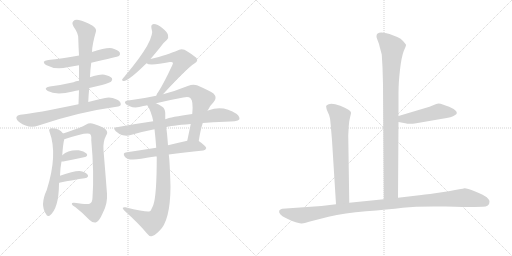
t = 0.00 s
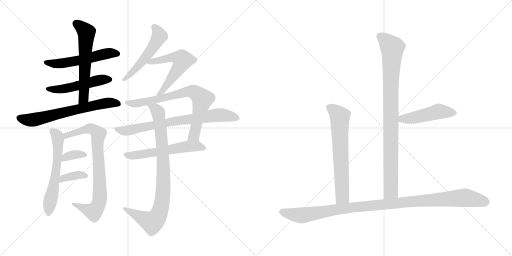
t = 2.79 s
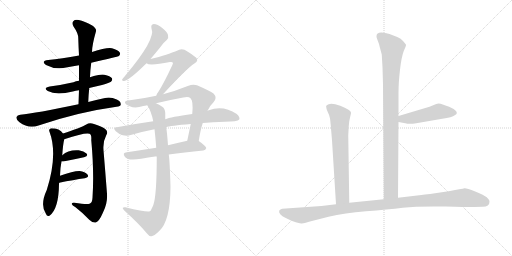
t = 5.58 s
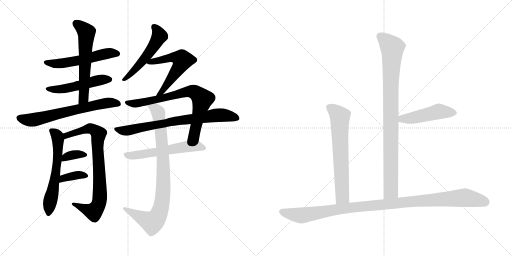
t = 8.37 s
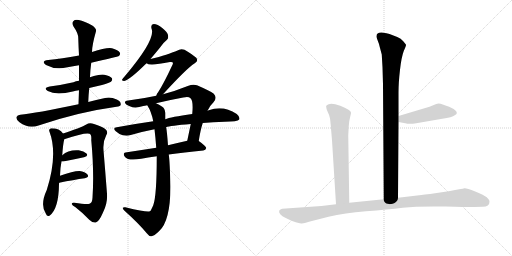
t = 11.16 s
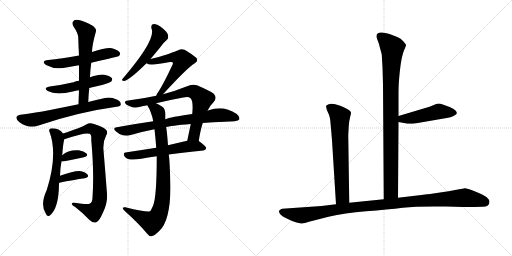
t = 13.95 s

The animated SVG that drew these frames (rendered in a browser with its animation timeline set to each time). Animation: 18 CSS @keyframes rules; one cycle of 13.95 s.

<svg version="1.1" viewBox="0 0 2048 1024" xmlns="http://www.w3.org/2000/svg">
  <g stroke="lightgray" stroke-dasharray="1,1" stroke-width="1" transform="scale(4, 4)">
    <line x1="0" y1="0" x2="256" y2="256"></line>
    <line x1="256" y1="0" x2="0" y2="256"></line>
    <line x1="128" y1="0" x2="128" y2="256"></line>
    <line x1="0" y1="128" x2="256" y2="128"></line>
    <line x1="256" y1="0" x2="512" y2="256"></line>
    <line x1="512" y1="0" x2="256" y2="256"></line>
    <line x1="384" y1="0" x2="384" y2="256"></line>
    <line x1="256" y1="128" x2="512" y2="128"></line>
  </g>
<g transform="scale(1, -1) translate(0, -850)">
   <style type="text/css">
    @keyframes keyframes0 {
      from {
       stroke: black;
       stroke-dashoffset: 546;
       stroke-width: 128;
       }
       64% {
       animation-timing-function: step-end;
       stroke: black;
       stroke-dashoffset: 0;
       stroke-width: 128;
       }
       to {
       stroke: black;
       stroke-width: 1024;
       }
       }
       #make-me-a-hanzi-animation-0 {
         animation: keyframes0 0.694336s both;
         animation-delay: 0.000000s;
         animation-timing-function: linear;
       }
    @keyframes keyframes1 {
      from {
       stroke: black;
       stroke-dashoffset: 506;
       stroke-width: 128;
       }
       62% {
       animation-timing-function: step-end;
       stroke: black;
       stroke-dashoffset: 0;
       stroke-width: 128;
       }
       to {
       stroke: black;
       stroke-width: 1024;
       }
       }
       #make-me-a-hanzi-animation-1 {
         animation: keyframes1 0.661784s both;
         animation-delay: 0.694336s;
         animation-timing-function: linear;
       }
    @keyframes keyframes2 {
      from {
       stroke: black;
       stroke-dashoffset: 597;
       stroke-width: 128;
       }
       66% {
       animation-timing-function: step-end;
       stroke: black;
       stroke-dashoffset: 0;
       stroke-width: 128;
       }
       to {
       stroke: black;
       stroke-width: 1024;
       }
       }
       #make-me-a-hanzi-animation-2 {
         animation: keyframes2 0.735840s both;
         animation-delay: 1.356120s;
         animation-timing-function: linear;
       }
    @keyframes keyframes3 {
      from {
       stroke: black;
       stroke-dashoffset: 661;
       stroke-width: 128;
       }
       68% {
       animation-timing-function: step-end;
       stroke: black;
       stroke-dashoffset: 0;
       stroke-width: 128;
       }
       to {
       stroke: black;
       stroke-width: 1024;
       }
       }
       #make-me-a-hanzi-animation-3 {
         animation: keyframes3 0.787923s both;
         animation-delay: 2.091960s;
         animation-timing-function: linear;
       }
    @keyframes keyframes4 {
      from {
       stroke: black;
       stroke-dashoffset: 593;
       stroke-width: 128;
       }
       66% {
       animation-timing-function: step-end;
       stroke: black;
       stroke-dashoffset: 0;
       stroke-width: 128;
       }
       to {
       stroke: black;
       stroke-width: 1024;
       }
       }
       #make-me-a-hanzi-animation-4 {
         animation: keyframes4 0.732585s both;
         animation-delay: 2.879883s;
         animation-timing-function: linear;
       }
    @keyframes keyframes5 {
      from {
       stroke: black;
       stroke-dashoffset: 807;
       stroke-width: 128;
       }
       72% {
       animation-timing-function: step-end;
       stroke: black;
       stroke-dashoffset: 0;
       stroke-width: 128;
       }
       to {
       stroke: black;
       stroke-width: 1024;
       }
       }
       #make-me-a-hanzi-animation-5 {
         animation: keyframes5 0.906738s both;
         animation-delay: 3.612468s;
         animation-timing-function: linear;
       }
    @keyframes keyframes6 {
      from {
       stroke: black;
       stroke-dashoffset: 350;
       stroke-width: 128;
       }
       53% {
       animation-timing-function: step-end;
       stroke: black;
       stroke-dashoffset: 0;
       stroke-width: 128;
       }
       to {
       stroke: black;
       stroke-width: 1024;
       }
       }
       #make-me-a-hanzi-animation-6 {
         animation: keyframes6 0.534831s both;
         animation-delay: 4.519206s;
         animation-timing-function: linear;
       }
    @keyframes keyframes7 {
      from {
       stroke: black;
       stroke-dashoffset: 363;
       stroke-width: 128;
       }
       54% {
       animation-timing-function: step-end;
       stroke: black;
       stroke-dashoffset: 0;
       stroke-width: 128;
       }
       to {
       stroke: black;
       stroke-width: 1024;
       }
       }
       #make-me-a-hanzi-animation-7 {
         animation: keyframes7 0.545410s both;
         animation-delay: 5.054037s;
         animation-timing-function: linear;
       }
    @keyframes keyframes8 {
      from {
       stroke: black;
       stroke-dashoffset: 522;
       stroke-width: 128;
       }
       63% {
       animation-timing-function: step-end;
       stroke: black;
       stroke-dashoffset: 0;
       stroke-width: 128;
       }
       to {
       stroke: black;
       stroke-width: 1024;
       }
       }
       #make-me-a-hanzi-animation-8 {
         animation: keyframes8 0.674805s both;
         animation-delay: 5.599447s;
         animation-timing-function: linear;
       }
    @keyframes keyframes9 {
      from {
       stroke: black;
       stroke-dashoffset: 571;
       stroke-width: 128;
       }
       65% {
       animation-timing-function: step-end;
       stroke: black;
       stroke-dashoffset: 0;
       stroke-width: 128;
       }
       to {
       stroke: black;
       stroke-width: 1024;
       }
       }
       #make-me-a-hanzi-animation-9 {
         animation: keyframes9 0.714681s both;
         animation-delay: 6.274252s;
         animation-timing-function: linear;
       }
    @keyframes keyframes10 {
      from {
       stroke: black;
       stroke-dashoffset: 748;
       stroke-width: 128;
       }
       71% {
       animation-timing-function: step-end;
       stroke: black;
       stroke-dashoffset: 0;
       stroke-width: 128;
       }
       to {
       stroke: black;
       stroke-width: 1024;
       }
       }
       #make-me-a-hanzi-animation-10 {
         animation: keyframes10 0.858724s both;
         animation-delay: 6.988933s;
         animation-timing-function: linear;
       }
    @keyframes keyframes11 {
      from {
       stroke: black;
       stroke-dashoffset: 748;
       stroke-width: 128;
       }
       71% {
       animation-timing-function: step-end;
       stroke: black;
       stroke-dashoffset: 0;
       stroke-width: 128;
       }
       to {
       stroke: black;
       stroke-width: 1024;
       }
       }
       #make-me-a-hanzi-animation-11 {
         animation: keyframes11 0.858724s both;
         animation-delay: 7.847657s;
         animation-timing-function: linear;
       }
    @keyframes keyframes12 {
      from {
       stroke: black;
       stroke-dashoffset: 572;
       stroke-width: 128;
       }
       65% {
       animation-timing-function: step-end;
       stroke: black;
       stroke-dashoffset: 0;
       stroke-width: 128;
       }
       to {
       stroke: black;
       stroke-width: 1024;
       }
       }
       #make-me-a-hanzi-animation-12 {
         animation: keyframes12 0.715495s both;
         animation-delay: 8.706381s;
         animation-timing-function: linear;
       }
    @keyframes keyframes13 {
      from {
       stroke: black;
       stroke-dashoffset: 878;
       stroke-width: 128;
       }
       74% {
       animation-timing-function: step-end;
       stroke: black;
       stroke-dashoffset: 0;
       stroke-width: 128;
       }
       to {
       stroke: black;
       stroke-width: 1024;
       }
       }
       #make-me-a-hanzi-animation-13 {
         animation: keyframes13 0.964518s both;
         animation-delay: 9.421876s;
         animation-timing-function: linear;
       }
    @keyframes keyframes14 {
      from {
       stroke: black;
       stroke-dashoffset: 928;
       stroke-width: 128;
       }
       75% {
       animation-timing-function: step-end;
       stroke: black;
       stroke-dashoffset: 0;
       stroke-width: 128;
       }
       to {
       stroke: black;
       stroke-width: 1024;
       }
       }
       #make-me-a-hanzi-animation-14 {
         animation: keyframes14 1.005208s both;
         animation-delay: 10.386394s;
         animation-timing-function: linear;
       }
    @keyframes keyframes15 {
      from {
       stroke: black;
       stroke-dashoffset: 477;
       stroke-width: 128;
       }
       61% {
       animation-timing-function: step-end;
       stroke: black;
       stroke-dashoffset: 0;
       stroke-width: 128;
       }
       to {
       stroke: black;
       stroke-width: 1024;
       }
       }
       #make-me-a-hanzi-animation-15 {
         animation: keyframes15 0.638184s both;
         animation-delay: 11.391602s;
         animation-timing-function: linear;
       }
    @keyframes keyframes16 {
      from {
       stroke: black;
       stroke-dashoffset: 665;
       stroke-width: 128;
       }
       68% {
       animation-timing-function: step-end;
       stroke: black;
       stroke-dashoffset: 0;
       stroke-width: 128;
       }
       to {
       stroke: black;
       stroke-width: 1024;
       }
       }
       #make-me-a-hanzi-animation-16 {
         animation: keyframes16 0.791178s both;
         animation-delay: 12.029786s;
         animation-timing-function: linear;
       }
    @keyframes keyframes17 {
      from {
       stroke: black;
       stroke-dashoffset: 1076;
       stroke-width: 128;
       }
       78% {
       animation-timing-function: step-end;
       stroke: black;
       stroke-dashoffset: 0;
       stroke-width: 128;
       }
       to {
       stroke: black;
       stroke-width: 1024;
       }
       }
       #make-me-a-hanzi-animation-17 {
         animation: keyframes17 1.125651s both;
         animation-delay: 12.820964s;
         animation-timing-function: linear;
       }
</style>
<path d="M 365.0 599.0 Q 471.0 623.0 476.0 626.0 Q 483.0 633.0 479.0 640.0 Q 473.0 650.0 448.0 657.0 Q 426.0 661.0 368.0 642.0 L 316.0 628.0 Q 246.0 615.0 193.0 610.0 Q 162.0 606.0 184.0 590.0 Q 223.0 569.0 270.0 581.0 Q 292.0 585.0 316.0 589.0 L 365.0 599.0 Z" fill="lightgray"></path> 
<path d="M 357.0 498.0 Q 382.0 505.0 408.0 510.0 Q 439.0 519.0 444.0 523.0 Q 451.0 530.0 448.0 537.0 Q 441.0 546.0 418.0 551.0 Q 400.0 554.0 360.0 541.0 L 316.0 527.0 Q 303.0 526.0 294.0 521.0 Q 251.0 511.0 199.0 504.0 Q 171.0 498.0 191.0 486.0 Q 224.0 468.0 291.0 484.0 Q 303.0 487.0 316.0 489.0 L 357.0 498.0 Z" fill="lightgray"></path> 
<path d="M 353.0 442.0 Q 354.0 470.0 357.0 498.0 L 360.0 541.0 Q 361.0 571.0 365.0 599.0 L 368.0 642.0 Q 368.0 669.0 384.0 725.0 Q 387.0 735.0 369.0 748.0 Q 338.0 766.0 315.0 770.0 Q 300.0 773.0 293.0 765.0 Q 286.0 758.0 294.0 744.0 Q 313.0 717.0 313.0 698.0 Q 314.0 664.0 316.0 628.0 L 316.0 589.0 Q 316.0 559.0 316.0 527.0 L 316.0 489.0 Q 315.0 464.0 314.0 433.0 C 313.0 403.0 352.0 412.0 353.0 442.0 Z" fill="lightgray"></path> 
<path d="M 314.0 433.0 Q 142.0 397.0 81.0 391.0 Q 69.0 390.0 66.0 382.0 Q 63.0 372.0 78.0 361.0 Q 114.0 334.0 154.0 348.0 Q 313.0 402.0 466.0 423.0 Q 482.0 424.0 483.0 432.0 Q 484.0 444.0 467.0 452.0 Q 442.0 464.0 420.0 458.0 Q 383.0 451.0 353.0 442.0 L 314.0 433.0 Z" fill="lightgray"></path> 
<path d="M 240.0 147.0 Q 241.0 180.0 246.0 204.0 L 249.0 229.0 Q 252.0 274.0 257.0 293.0 C 260.0 307.0 260.0 307.0 252.0 316.0 Q 239.0 337.0 205.0 337.0 Q 193.0 334.0 198.0 323.0 Q 232.0 232.0 187.0 90.0 Q 159.0 30.0 184.0 -6.0 Q 188.0 -18.0 198.0 -13.0 Q 235.0 14.0 236.0 114.0 Q 236.0 117.0 237.0 119.0 L 240.0 147.0 Z" fill="lightgray"></path> 
<path d="M 257.0 293.0 Q 341.0 321.0 358.0 315.0 Q 367.0 311.0 365.0 290.0 Q 377.0 160.0 370.0 59.0 Q 369.0 38.0 358.0 35.0 Q 348.0 31.0 297.0 39.0 Q 287.0 40.0 287.0 34.0 Q 288.0 28.0 302.0 21.0 Q 333.0 -3.0 357.0 -29.0 Q 370.0 -42.0 383.0 -40.0 Q 396.0 -37.0 412.0 0.0 Q 431.0 37.0 428.0 75.0 Q 421.0 166.0 414.0 249.0 Q 411.0 283.0 425.0 309.0 Q 434.0 322.0 422.0 333.0 Q 407.0 345.0 376.0 354.0 Q 358.0 361.0 345.0 352.0 Q 335.0 345.0 313.0 337.0 Q 276.0 324.0 252.0 316.0 C 224.0 306.0 228.0 284.0 257.0 293.0 Z" fill="lightgray"></path> 
<path d="M 246.0 204.0 Q 249.0 204.0 253.0 204.0 Q 301.0 214.0 336.0 221.0 Q 355.0 225.0 346.0 236.0 Q 336.0 246.0 315.0 249.0 Q 273.0 252.0 249.0 229.0 C 227.0 209.0 222.0 204.0 246.0 204.0 Z" fill="lightgray"></path> 
<path d="M 237.0 119.0 Q 295.0 131.0 339.0 137.0 Q 358.0 141.0 350.0 152.0 Q 340.0 164.0 319.0 166.0 Q 295.0 167.0 240.0 147.0 C 212.0 137.0 208.0 113.0 237.0 119.0 Z" fill="lightgray"></path> 
<path d="M 602.0 614.0 Q 620.0 635.0 641.0 661.0 Q 656.0 682.0 668.0 691.0 Q 675.0 698.0 672.0 710.0 Q 671.0 720.0 649.0 738.0 Q 630.0 754.0 615.0 754.0 Q 602.0 753.0 606.0 736.0 Q 625.0 694.0 499.0 545.0 Q 492.0 538.0 489.0 533.0 Q 486.0 526.0 497.0 526.0 Q 518.0 530.0 586.0 597.0 L 602.0 614.0 Z" fill="lightgray"></path> 
<path d="M 652.0 473.0 Q 748.0 578.0 779.0 597.0 Q 795.0 607.0 785.0 619.0 Q 772.0 631.0 738.0 651.0 Q 722.0 657.0 708.0 647.0 Q 701.0 643.0 635.0 622.0 Q 619.0 618.0 602.0 614.0 C 573.0 607.0 566.0 605.0 586.0 597.0 Q 598.0 585.0 680.0 602.0 Q 687.0 603.0 690.0 601.0 Q 694.0 598.0 689.0 589.0 Q 655.0 516.0 633.0 482.0 Q 627.0 475.0 625.0 467.0 C 613.0 439.0 632.0 451.0 652.0 473.0 Z" fill="lightgray"></path> 
<path d="M 795.0 286.0 Q 802.0 331.0 811.0 358.0 L 830.0 407.0 Q 840.0 428.0 854.0 441.0 Q 870.0 459.0 855.0 475.0 Q 839.0 487.0 788.0 509.0 Q 772.0 515.0 751.0 506.0 Q 699.0 485.0 652.0 473.0 L 625.0 467.0 Q 570.0 455.0 513.0 448.0 Q 498.0 447.0 500.0 438.0 Q 503.0 431.0 519.0 425.0 Q 541.0 415.0 573.0 426.0 Q 579.0 427.0 589.0 429.0 L 624.0 437.0 Q 678.0 450.0 733.0 460.0 Q 754.0 466.0 762.0 457.0 Q 774.0 447.0 769.0 394.0 L 763.0 354.0 Q 756.0 320.0 749.0 287.0 C 743.0 258.0 790.0 256.0 795.0 286.0 Z" fill="lightgray"></path> 
<path d="M 811.0 358.0 Q 851.0 362.0 899.0 363.0 Q 950.0 363.0 957.0 372.0 Q 961.0 382.0 947.0 394.0 Q 893.0 430.0 835.0 409.0 Q 832.0 409.0 830.0 407.0 L 769.0 394.0 Q 682.0 382.0 661.0 373.0 L 613.0 365.0 Q 543.0 355.0 467.0 341.0 Q 449.0 340.0 463.0 325.0 Q 476.0 313.0 491.0 309.0 Q 509.0 305.0 523.0 310.0 Q 566.0 323.0 618.0 333.0 L 664.0 341.0 Q 680.0 347.0 763.0 354.0 L 811.0 358.0 Z" fill="lightgray"></path> 
<path d="M 625.0 259.0 Q 561.0 249.0 508.0 241.0 Q 487.0 240.0 500.0 222.0 Q 512.0 206.0 565.0 215.0 Q 590.0 221.0 627.0 225.0 L 675.0 232.0 Q 735.0 241.0 813.0 248.0 Q 823.0 249.0 825.0 258.0 Q 825.0 265.0 795.0 286.0 C 783.0 295.0 778.0 294.0 749.0 287.0 Q 709.0 278.0 672.0 269.0 L 625.0 259.0 Z" fill="lightgray"></path> 
<path d="M 618.0 333.0 Q 622.0 299.0 625.0 259.0 L 627.0 225.0 Q 627.0 66.0 613.0 29.0 Q 609.0 20.0 605.0 12.0 Q 604.0 6.0 597.0 4.0 Q 584.0 1.0 501.0 21.0 Q 494.0 22.0 491.0 19.0 Q 490.0 15.0 498.0 7.0 Q 556.0 -45.0 588.0 -84.0 Q 598.0 -97.0 606.0 -95.0 Q 616.0 -94.0 636.0 -75.0 Q 681.0 -36.0 682.0 103.0 Q 679.0 208.0 675.0 232.0 L 672.0 269.0 Q 668.0 323.0 665.0 339.0 Q 664.0 340.0 664.0 341.0 L 661.0 373.0 Q 661.0 386.0 661.0 398.0 Q 660.0 416.0 649.0 423.0 Q 636.0 432.0 624.0 437.0 C 597.0 451.0 575.0 455.0 589.0 429.0 Q 605.0 405.0 613.0 365.0 L 618.0 333.0 Z" fill="lightgray"></path> 
<path d="M 1592.0 59.0 L 1594.0 362.0 L 1594.0 386.0 L 1594.0 480.0 Q 1594.0 519.0 1600.0 571.0 Q 1606.0 623.0 1615.0 646.0 Q 1625.0 668.0 1624.0 671.0 Q 1623.0 673.0 1613.0 685.0 Q 1604.0 696.0 1589.0 702.0 L 1558.0 714.0 Q 1549.0 718.0 1527.0 720.0 Q 1506.0 721.0 1506.0 705.0 Q 1505.0 703.0 1510.0 690.0 Q 1516.0 676.0 1519.0 662.0 L 1527.0 632.0 L 1530.0 581.0 L 1532.0 512.0 L 1535.0 53.0 C 1535.0 23.0 1592.0 29.0 1592.0 59.0 Z" fill="lightgray"></path> 
<path d="M 1594.0 362.0 L 1621.0 357.0 Q 1636.0 353.0 1665.0 357.0 L 1769.0 375.0 Q 1809.0 380.0 1819.0 389.0 Q 1827.0 394.0 1827.0 397.0 Q 1830.0 413.0 1771.0 432.0 Q 1755.0 438.0 1745.0 434.0 L 1718.0 423.0 L 1594.0 386.0 C 1565.0 377.0 1565.0 367.0 1594.0 362.0 Z" fill="lightgray"></path> 
<path d="M 1393.0 308.0 L 1395.0 346.0 Q 1397.0 370.0 1401.0 384.0 Q 1405.0 398.0 1404.0 400.0 Q 1402.0 411.0 1361.0 427.0 Q 1320.0 442.0 1307.0 429.0 Q 1303.0 426.0 1305.0 421.0 Q 1305.0 415.0 1311.0 402.0 Q 1318.0 389.0 1320.0 376.0 Q 1322.0 363.0 1328.0 289.0 L 1344.0 33.0 C 1346.0 3.0 1397.0 9.0 1397.0 39.0 L 1393.0 308.0 Z" fill="lightgray"></path> 
<path d="M 1344.0 33.0 L 1286.0 26.0 L 1129.0 15.0 Q 1124.0 15.0 1117.0 8.0 Q 1114.0 2.0 1121.0 -7.0 Q 1128.0 -15.0 1149.0 -25.0 Q 1171.0 -36.0 1183.0 -39.0 Q 1195.0 -43.0 1205.0 -44.0 Q 1215.0 -45.0 1236.0 -37.0 L 1314.0 -17.0 Q 1378.0 -2.0 1464.0 5.0 Q 1551.0 12.0 1611.0 19.0 Q 1671.0 26.0 1782.0 24.0 Q 1893.0 21.0 1896.0 22.0 L 1931.0 23.0 Q 1958.0 23.0 1958.0 43.0 Q 1957.0 52.0 1947.0 61.0 Q 1937.0 69.0 1901.0 84.0 Q 1865.0 98.0 1858.0 97.0 Q 1851.0 95.0 1843.0 94.0 L 1820.0 90.0 Q 1806.0 86.0 1747.0 78.0 Q 1688.0 70.0 1677.0 69.0 L 1592.0 59.0 L 1535.0 53.0 L 1397.0 39.0 L 1344.0 33.0 Z" fill="lightgray"></path> 
      <clipPath id="make-me-a-hanzi-clip-0">
      <path d="M 365.0 599.0 Q 471.0 623.0 476.0 626.0 Q 483.0 633.0 479.0 640.0 Q 473.0 650.0 448.0 657.0 Q 426.0 661.0 368.0 642.0 L 316.0 628.0 Q 246.0 615.0 193.0 610.0 Q 162.0 606.0 184.0 590.0 Q 223.0 569.0 270.0 581.0 Q 292.0 585.0 316.0 589.0 L 365.0 599.0 Z" fill="lightgray"></path>
      </clipPath>
      <path clip-path="url(#make-me-a-hanzi-clip-0)" d="M 186.0 601.0 L 208.0 595.0 L 259.0 598.0 L 426.0 636.0 L 471.0 634.0 " fill="none" id="make-me-a-hanzi-animation-0" stroke-dasharray="418 836" stroke-linecap="round"></path>

      <clipPath id="make-me-a-hanzi-clip-1">
      <path d="M 357.0 498.0 Q 382.0 505.0 408.0 510.0 Q 439.0 519.0 444.0 523.0 Q 451.0 530.0 448.0 537.0 Q 441.0 546.0 418.0 551.0 Q 400.0 554.0 360.0 541.0 L 316.0 527.0 Q 303.0 526.0 294.0 521.0 Q 251.0 511.0 199.0 504.0 Q 171.0 498.0 191.0 486.0 Q 224.0 468.0 291.0 484.0 Q 303.0 487.0 316.0 489.0 L 357.0 498.0 Z" fill="lightgray"></path>
      </clipPath>
      <path clip-path="url(#make-me-a-hanzi-clip-1)" d="M 193.0 496.0 L 262.0 495.0 L 391.0 529.0 L 438.0 532.0 " fill="none" id="make-me-a-hanzi-animation-1" stroke-dasharray="378 756" stroke-linecap="round"></path>

      <clipPath id="make-me-a-hanzi-clip-2">
      <path d="M 353.0 442.0 Q 354.0 470.0 357.0 498.0 L 360.0 541.0 Q 361.0 571.0 365.0 599.0 L 368.0 642.0 Q 368.0 669.0 384.0 725.0 Q 387.0 735.0 369.0 748.0 Q 338.0 766.0 315.0 770.0 Q 300.0 773.0 293.0 765.0 Q 286.0 758.0 294.0 744.0 Q 313.0 717.0 313.0 698.0 Q 314.0 664.0 316.0 628.0 L 316.0 589.0 Q 316.0 559.0 316.0 527.0 L 316.0 489.0 Q 315.0 464.0 314.0 433.0 C 313.0 403.0 352.0 412.0 353.0 442.0 Z" fill="lightgray"></path>
      </clipPath>
      <path clip-path="url(#make-me-a-hanzi-clip-2)" d="M 304.0 756.0 L 346.0 721.0 L 335.0 464.0 L 319.0 440.0 " fill="none" id="make-me-a-hanzi-animation-2" stroke-dasharray="469 938" stroke-linecap="round"></path>

      <clipPath id="make-me-a-hanzi-clip-3">
      <path d="M 314.0 433.0 Q 142.0 397.0 81.0 391.0 Q 69.0 390.0 66.0 382.0 Q 63.0 372.0 78.0 361.0 Q 114.0 334.0 154.0 348.0 Q 313.0 402.0 466.0 423.0 Q 482.0 424.0 483.0 432.0 Q 484.0 444.0 467.0 452.0 Q 442.0 464.0 420.0 458.0 Q 383.0 451.0 353.0 442.0 L 314.0 433.0 Z" fill="lightgray"></path>
      </clipPath>
      <path clip-path="url(#make-me-a-hanzi-clip-3)" d="M 77.0 378.0 L 140.0 371.0 L 389.0 432.0 L 440.0 440.0 L 473.0 435.0 " fill="none" id="make-me-a-hanzi-animation-3" stroke-dasharray="533 1066" stroke-linecap="round"></path>

      <clipPath id="make-me-a-hanzi-clip-4">
      <path d="M 240.0 147.0 Q 241.0 180.0 246.0 204.0 L 249.0 229.0 Q 252.0 274.0 257.0 293.0 C 260.0 307.0 260.0 307.0 252.0 316.0 Q 239.0 337.0 205.0 337.0 Q 193.0 334.0 198.0 323.0 Q 232.0 232.0 187.0 90.0 Q 159.0 30.0 184.0 -6.0 Q 188.0 -18.0 198.0 -13.0 Q 235.0 14.0 236.0 114.0 Q 236.0 117.0 237.0 119.0 L 240.0 147.0 Z" fill="lightgray"></path>
      </clipPath>
      <path clip-path="url(#make-me-a-hanzi-clip-4)" d="M 212.0 325.0 L 230.0 305.0 L 232.0 239.0 L 195.0 -2.0 " fill="none" id="make-me-a-hanzi-animation-4" stroke-dasharray="465 930" stroke-linecap="round"></path>

      <clipPath id="make-me-a-hanzi-clip-5">
      <path d="M 257.0 293.0 Q 341.0 321.0 358.0 315.0 Q 367.0 311.0 365.0 290.0 Q 377.0 160.0 370.0 59.0 Q 369.0 38.0 358.0 35.0 Q 348.0 31.0 297.0 39.0 Q 287.0 40.0 287.0 34.0 Q 288.0 28.0 302.0 21.0 Q 333.0 -3.0 357.0 -29.0 Q 370.0 -42.0 383.0 -40.0 Q 396.0 -37.0 412.0 0.0 Q 431.0 37.0 428.0 75.0 Q 421.0 166.0 414.0 249.0 Q 411.0 283.0 425.0 309.0 Q 434.0 322.0 422.0 333.0 Q 407.0 345.0 376.0 354.0 Q 358.0 361.0 345.0 352.0 Q 335.0 345.0 313.0 337.0 Q 276.0 324.0 252.0 316.0 C 224.0 306.0 228.0 284.0 257.0 293.0 Z" fill="lightgray"></path>
      </clipPath>
      <path clip-path="url(#make-me-a-hanzi-clip-5)" d="M 259.0 312.0 L 268.0 307.0 L 359.0 336.0 L 394.0 314.0 L 390.0 249.0 L 400.0 98.0 L 394.0 31.0 L 375.0 4.0 L 293.0 34.0 " fill="none" id="make-me-a-hanzi-animation-5" stroke-dasharray="679 1358" stroke-linecap="round"></path>

      <clipPath id="make-me-a-hanzi-clip-6">
      <path d="M 246.0 204.0 Q 249.0 204.0 253.0 204.0 Q 301.0 214.0 336.0 221.0 Q 355.0 225.0 346.0 236.0 Q 336.0 246.0 315.0 249.0 Q 273.0 252.0 249.0 229.0 C 227.0 209.0 222.0 204.0 246.0 204.0 Z" fill="lightgray"></path>
      </clipPath>
      <path clip-path="url(#make-me-a-hanzi-clip-6)" d="M 250.0 210.0 L 283.0 229.0 L 339.0 230.0 " fill="none" id="make-me-a-hanzi-animation-6" stroke-dasharray="222 444" stroke-linecap="round"></path>

      <clipPath id="make-me-a-hanzi-clip-7">
      <path d="M 237.0 119.0 Q 295.0 131.0 339.0 137.0 Q 358.0 141.0 350.0 152.0 Q 340.0 164.0 319.0 166.0 Q 295.0 167.0 240.0 147.0 C 212.0 137.0 208.0 113.0 237.0 119.0 Z" fill="lightgray"></path>
      </clipPath>
      <path clip-path="url(#make-me-a-hanzi-clip-7)" d="M 244.0 125.0 L 253.0 138.0 L 297.0 148.0 L 323.0 151.0 L 342.0 146.0 " fill="none" id="make-me-a-hanzi-animation-7" stroke-dasharray="235 470" stroke-linecap="round"></path>

      <clipPath id="make-me-a-hanzi-clip-8">
      <path d="M 602.0 614.0 Q 620.0 635.0 641.0 661.0 Q 656.0 682.0 668.0 691.0 Q 675.0 698.0 672.0 710.0 Q 671.0 720.0 649.0 738.0 Q 630.0 754.0 615.0 754.0 Q 602.0 753.0 606.0 736.0 Q 625.0 694.0 499.0 545.0 Q 492.0 538.0 489.0 533.0 Q 486.0 526.0 497.0 526.0 Q 518.0 530.0 586.0 597.0 L 602.0 614.0 Z" fill="lightgray"></path>
      </clipPath>
      <path clip-path="url(#make-me-a-hanzi-clip-8)" d="M 616.0 742.0 L 638.0 706.0 L 618.0 669.0 L 540.0 571.0 L 497.0 535.0 " fill="none" id="make-me-a-hanzi-animation-8" stroke-dasharray="394 788" stroke-linecap="round"></path>

      <clipPath id="make-me-a-hanzi-clip-9">
      <path d="M 652.0 473.0 Q 748.0 578.0 779.0 597.0 Q 795.0 607.0 785.0 619.0 Q 772.0 631.0 738.0 651.0 Q 722.0 657.0 708.0 647.0 Q 701.0 643.0 635.0 622.0 Q 619.0 618.0 602.0 614.0 C 573.0 607.0 566.0 605.0 586.0 597.0 Q 598.0 585.0 680.0 602.0 Q 687.0 603.0 690.0 601.0 Q 694.0 598.0 689.0 589.0 Q 655.0 516.0 633.0 482.0 Q 627.0 475.0 625.0 467.0 C 613.0 439.0 632.0 451.0 652.0 473.0 Z" fill="lightgray"></path>
      </clipPath>
      <path clip-path="url(#make-me-a-hanzi-clip-9)" d="M 591.0 600.0 L 692.0 621.0 L 727.0 613.0 L 729.0 608.0 L 666.0 506.0 L 632.0 469.0 " fill="none" id="make-me-a-hanzi-animation-9" stroke-dasharray="443 886" stroke-linecap="round"></path>

      <clipPath id="make-me-a-hanzi-clip-10">
      <path d="M 795.0 286.0 Q 802.0 331.0 811.0 358.0 L 830.0 407.0 Q 840.0 428.0 854.0 441.0 Q 870.0 459.0 855.0 475.0 Q 839.0 487.0 788.0 509.0 Q 772.0 515.0 751.0 506.0 Q 699.0 485.0 652.0 473.0 L 625.0 467.0 Q 570.0 455.0 513.0 448.0 Q 498.0 447.0 500.0 438.0 Q 503.0 431.0 519.0 425.0 Q 541.0 415.0 573.0 426.0 Q 579.0 427.0 589.0 429.0 L 624.0 437.0 Q 678.0 450.0 733.0 460.0 Q 754.0 466.0 762.0 457.0 Q 774.0 447.0 769.0 394.0 L 763.0 354.0 Q 756.0 320.0 749.0 287.0 C 743.0 258.0 790.0 256.0 795.0 286.0 Z" fill="lightgray"></path>
      </clipPath>
      <path clip-path="url(#make-me-a-hanzi-clip-10)" d="M 508.0 439.0 L 561.0 438.0 L 751.0 484.0 L 786.0 478.0 L 809.0 453.0 L 776.0 308.0 L 757.0 292.0 " fill="none" id="make-me-a-hanzi-animation-10" stroke-dasharray="620 1240" stroke-linecap="round"></path>

      <clipPath id="make-me-a-hanzi-clip-11">
      <path d="M 811.0 358.0 Q 851.0 362.0 899.0 363.0 Q 950.0 363.0 957.0 372.0 Q 961.0 382.0 947.0 394.0 Q 893.0 430.0 835.0 409.0 Q 832.0 409.0 830.0 407.0 L 769.0 394.0 Q 682.0 382.0 661.0 373.0 L 613.0 365.0 Q 543.0 355.0 467.0 341.0 Q 449.0 340.0 463.0 325.0 Q 476.0 313.0 491.0 309.0 Q 509.0 305.0 523.0 310.0 Q 566.0 323.0 618.0 333.0 L 664.0 341.0 Q 680.0 347.0 763.0 354.0 L 811.0 358.0 Z" fill="lightgray"></path>
      </clipPath>
      <path clip-path="url(#make-me-a-hanzi-clip-11)" d="M 465.0 333.0 L 513.0 328.0 L 688.0 364.0 L 859.0 388.0 L 905.0 388.0 L 950.0 377.0 " fill="none" id="make-me-a-hanzi-animation-11" stroke-dasharray="620 1240" stroke-linecap="round"></path>

      <clipPath id="make-me-a-hanzi-clip-12">
      <path d="M 625.0 259.0 Q 561.0 249.0 508.0 241.0 Q 487.0 240.0 500.0 222.0 Q 512.0 206.0 565.0 215.0 Q 590.0 221.0 627.0 225.0 L 675.0 232.0 Q 735.0 241.0 813.0 248.0 Q 823.0 249.0 825.0 258.0 Q 825.0 265.0 795.0 286.0 C 783.0 295.0 778.0 294.0 749.0 287.0 Q 709.0 278.0 672.0 269.0 L 625.0 259.0 Z" fill="lightgray"></path>
      </clipPath>
      <path clip-path="url(#make-me-a-hanzi-clip-12)" d="M 505.0 231.0 L 553.0 229.0 L 746.0 264.0 L 793.0 266.0 L 816.0 257.0 " fill="none" id="make-me-a-hanzi-animation-12" stroke-dasharray="444 888" stroke-linecap="round"></path>

      <clipPath id="make-me-a-hanzi-clip-13">
      <path d="M 618.0 333.0 Q 622.0 299.0 625.0 259.0 L 627.0 225.0 Q 627.0 66.0 613.0 29.0 Q 609.0 20.0 605.0 12.0 Q 604.0 6.0 597.0 4.0 Q 584.0 1.0 501.0 21.0 Q 494.0 22.0 491.0 19.0 Q 490.0 15.0 498.0 7.0 Q 556.0 -45.0 588.0 -84.0 Q 598.0 -97.0 606.0 -95.0 Q 616.0 -94.0 636.0 -75.0 Q 681.0 -36.0 682.0 103.0 Q 679.0 208.0 675.0 232.0 L 672.0 269.0 Q 668.0 323.0 665.0 339.0 Q 664.0 340.0 664.0 341.0 L 661.0 373.0 Q 661.0 386.0 661.0 398.0 Q 660.0 416.0 649.0 423.0 Q 636.0 432.0 624.0 437.0 C 597.0 451.0 575.0 455.0 589.0 429.0 Q 605.0 405.0 613.0 365.0 L 618.0 333.0 Z" fill="lightgray"></path>
      </clipPath>
      <path clip-path="url(#make-me-a-hanzi-clip-13)" d="M 596.0 426.0 L 622.0 414.0 L 633.0 400.0 L 647.0 296.0 L 654.0 135.0 L 644.0 18.0 L 623.0 -27.0 L 608.0 -39.0 L 497.0 15.0 " fill="none" id="make-me-a-hanzi-animation-13" stroke-dasharray="750 1500" stroke-linecap="round"></path>

      <clipPath id="make-me-a-hanzi-clip-14">
      <path d="M 1592.0 59.0 L 1594.0 362.0 L 1594.0 386.0 L 1594.0 480.0 Q 1594.0 519.0 1600.0 571.0 Q 1606.0 623.0 1615.0 646.0 Q 1625.0 668.0 1624.0 671.0 Q 1623.0 673.0 1613.0 685.0 Q 1604.0 696.0 1589.0 702.0 L 1558.0 714.0 Q 1549.0 718.0 1527.0 720.0 Q 1506.0 721.0 1506.0 705.0 Q 1505.0 703.0 1510.0 690.0 Q 1516.0 676.0 1519.0 662.0 L 1527.0 632.0 L 1530.0 581.0 L 1532.0 512.0 L 1535.0 53.0 C 1535.0 23.0 1592.0 29.0 1592.0 59.0 Z" fill="lightgray"></path>
      </clipPath>
      <path clip-path="url(#make-me-a-hanzi-clip-14)" d="M 1522.0 705.0 L 1569.0 656.0 L 1563.0 502.0 L 1564.0 85.0 L 1541.0 61.0 " fill="none" id="make-me-a-hanzi-animation-14" stroke-dasharray="800 1600" stroke-linecap="round"></path>

      <clipPath id="make-me-a-hanzi-clip-15">
      <path d="M 1594.0 362.0 L 1621.0 357.0 Q 1636.0 353.0 1665.0 357.0 L 1769.0 375.0 Q 1809.0 380.0 1819.0 389.0 Q 1827.0 394.0 1827.0 397.0 Q 1830.0 413.0 1771.0 432.0 Q 1755.0 438.0 1745.0 434.0 L 1718.0 423.0 L 1594.0 386.0 C 1565.0 377.0 1565.0 367.0 1594.0 362.0 Z" fill="lightgray"></path>
      </clipPath>
      <path clip-path="url(#make-me-a-hanzi-clip-15)" d="M 1602.0 368.0 L 1609.0 375.0 L 1640.0 376.0 L 1755.0 404.0 L 1817.0 399.0 " fill="none" id="make-me-a-hanzi-animation-15" stroke-dasharray="349 698" stroke-linecap="round"></path>

      <clipPath id="make-me-a-hanzi-clip-16">
      <path d="M 1393.0 308.0 L 1395.0 346.0 Q 1397.0 370.0 1401.0 384.0 Q 1405.0 398.0 1404.0 400.0 Q 1402.0 411.0 1361.0 427.0 Q 1320.0 442.0 1307.0 429.0 Q 1303.0 426.0 1305.0 421.0 Q 1305.0 415.0 1311.0 402.0 Q 1318.0 389.0 1320.0 376.0 Q 1322.0 363.0 1328.0 289.0 L 1344.0 33.0 C 1346.0 3.0 1397.0 9.0 1397.0 39.0 L 1393.0 308.0 Z" fill="lightgray"></path>
      </clipPath>
      <path clip-path="url(#make-me-a-hanzi-clip-16)" d="M 1316.0 422.0 L 1360.0 384.0 L 1370.0 64.0 L 1350.0 41.0 " fill="none" id="make-me-a-hanzi-animation-16" stroke-dasharray="537 1074" stroke-linecap="round"></path>

      <clipPath id="make-me-a-hanzi-clip-17">
      <path d="M 1344.0 33.0 L 1286.0 26.0 L 1129.0 15.0 Q 1124.0 15.0 1117.0 8.0 Q 1114.0 2.0 1121.0 -7.0 Q 1128.0 -15.0 1149.0 -25.0 Q 1171.0 -36.0 1183.0 -39.0 Q 1195.0 -43.0 1205.0 -44.0 Q 1215.0 -45.0 1236.0 -37.0 L 1314.0 -17.0 Q 1378.0 -2.0 1464.0 5.0 Q 1551.0 12.0 1611.0 19.0 Q 1671.0 26.0 1782.0 24.0 Q 1893.0 21.0 1896.0 22.0 L 1931.0 23.0 Q 1958.0 23.0 1958.0 43.0 Q 1957.0 52.0 1947.0 61.0 Q 1937.0 69.0 1901.0 84.0 Q 1865.0 98.0 1858.0 97.0 Q 1851.0 95.0 1843.0 94.0 L 1820.0 90.0 Q 1806.0 86.0 1747.0 78.0 Q 1688.0 70.0 1677.0 69.0 L 1592.0 59.0 L 1535.0 53.0 L 1397.0 39.0 L 1344.0 33.0 Z" fill="lightgray"></path>
      </clipPath>
      <path clip-path="url(#make-me-a-hanzi-clip-17)" d="M 1128.0 3.0 L 1208.0 -12.0 L 1379.0 17.0 L 1858.0 59.0 L 1941.0 42.0 " fill="none" id="make-me-a-hanzi-animation-17" stroke-dasharray="948 1896" stroke-linecap="round"></path>

</g>
</svg>
